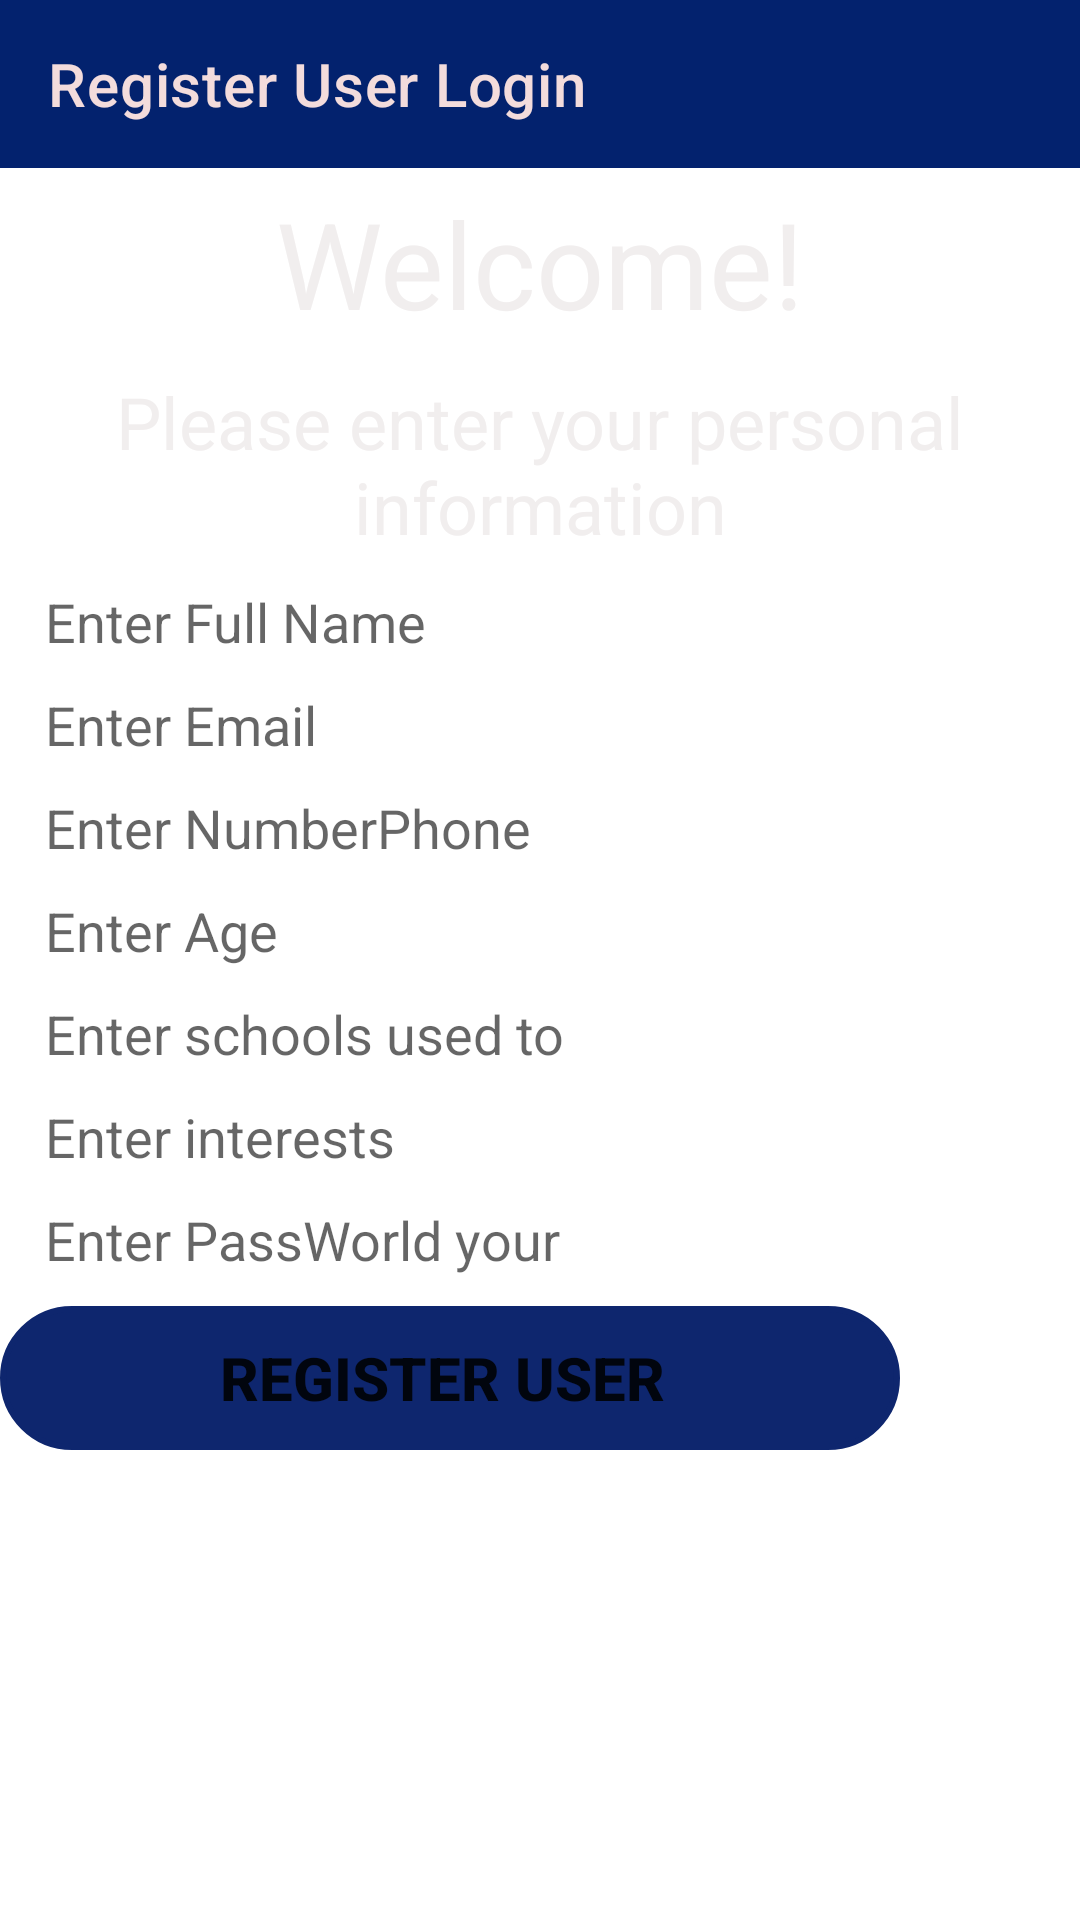

Android layout source for this screen:
<!-- AndroidManifest.xml: application theme Theme.App_fun -->
<!-- res/layout/activity_register_user.xml -->
<?xml version="1.0" encoding="utf-8"?>
<LinearLayout xmlns:android="http://schemas.android.com/apk/res/android"
    xmlns:app="http://schemas.android.com/apk/res-auto"
    xmlns:tools="http://schemas.android.com/tools"
    android:layout_width="match_parent"
    android:layout_height="match_parent"
    tools:context=".LoginApp.Register_User"
    android:orientation="vertical"
    android:background="@drawable/backgroud"
    >
    <androidx.appcompat.widget.Toolbar
        android:id="@+id/toolbarmanregister"
        android:background="#03226E"
        app:titleTextColor="#F3DCDC"
        app:title="Register User Login "
        android:layout_width="match_parent"
        android:layout_height="?attr/actionBarSize" />
    <TextView
        android:id="@+id/baner"
        android:layout_marginTop="5dp"
        android:layout_width="match_parent"
        android:layout_height="wrap_content"
        android:gravity="center"
        android:text="Welcome!"
        android:textColor="#F1EEEE"
        android:textSize="40sp" />
    <TextView
        android:layout_marginTop="10dp"
        android:layout_width="match_parent"
        android:layout_height="wrap_content"
        android:gravity="center"
        android:text="Please enter your personal information"
        android:textColor="#F1EEEE"
        android:textSize="24sp" />

    <EditText
        android:id="@+id/edtfullname"
        android:layout_width="match_parent"
        android:layout_height="wrap_content"
        android:ems="10"
        android:layout_marginLeft="15dp"
        android:layout_marginRight="15dp"
        android:layout_marginTop="10dp"
        android:hint="Enter Full Name"
        android:inputType="textPersonName"
        android:textColor="@color/black"
        android:background="@drawable/backgroudedt"/>

    <EditText
        android:id="@+id/edtemail"
        android:layout_width="match_parent"
        android:layout_height="wrap_content"
        android:ems="10"
        android:layout_marginLeft="15dp"
        android:layout_marginRight="15dp"
        android:layout_marginTop="10dp"
        android:hint="Enter Email "
        android:inputType="textPersonName"
        android:textColor="@color/black"
        android:background="@drawable/backgroudedt"

        />

    <EditText
        android:id="@+id/edtphone"
        android:layout_width="match_parent"
        android:layout_height="wrap_content"
        android:ems="10"
        android:inputType="number"
        android:layout_marginLeft="15dp"
        android:layout_marginRight="15dp"
        android:layout_marginTop="10dp"
        android:hint="Enter NumberPhone "
        android:textColor="@color/black"
        android:background="@drawable/backgroudedt"/>

    <EditText
        android:id="@+id/edtage"
        android:layout_width="match_parent"
        android:layout_height="wrap_content"
        android:ems="10"
        android:inputType="number"
        android:layout_marginLeft="15dp"
        android:layout_marginRight="15dp"
        android:layout_marginTop="10dp"
        android:hint="Enter Age "
        android:textColor="@color/black"
        android:background="@drawable/backgroudedt"/>


    <EditText
        android:id="@+id/edtschools"
        android:layout_width="match_parent"
        android:layout_height="wrap_content"
        android:ems="10"
        android:inputType="textPersonName"
        android:layout_marginLeft="15dp"
        android:layout_marginRight="15dp"
        android:layout_marginTop="10dp"
        android:hint="Enter schools used to "
        android:textColor="@color/black"
        android:background="@drawable/backgroudedt"/>

    <EditText
        android:id="@+id/edtsothich"
        android:layout_width="match_parent"
        android:layout_height="wrap_content"
        android:ems="10"
        android:inputType="textPersonName"
        android:layout_marginLeft="15dp"
        android:layout_marginRight="15dp"
        android:layout_marginTop="10dp"
        android:hint="Enter interests "
        android:textColor="@color/black"
        android:background="@drawable/backgroudedt"/>
    <EditText
        android:id="@+id/edtpass"
        android:layout_width="match_parent"
        android:layout_height="wrap_content"
        android:ems="10"
        android:inputType="textPassword"
        android:layout_marginLeft="15dp"
        android:layout_marginRight="15dp"
        android:layout_marginTop="10dp"
        android:hint="Enter PassWorld your "
        android:textColor="@color/black"
        android:background="@drawable/backgroudedt"/>
    <Button
        android:id="@+id/btnregister"
        android:layout_width="300dp"
        android:layout_height="wrap_content"
        android:layout_marginTop="10dp"
        android:background="@drawable/round_boder"
        android:text="Register User "
        android:textSize="20dp"
        android:textStyle="bold"
        app:backgroundTint="#0E266E" />

</LinearLayout>
<!-- resources referenced by this layout -->
<resources>
  <!-- drawable backgroudedt (drawable) -->
  <?xml version="1.0" encoding="utf-8"?>
  <shape xmlns:android="http://schemas.android.com/apk/res/android">
      <solid android:color="@color/browser_actions_bg_grey"></solid>
      <corners android:radius="50dp"></corners>
  </shape>
  <!-- drawable round_boder (drawable) -->
  <?xml version="1.0" encoding="utf-8"?>
  <shape xmlns:android="http://schemas.android.com/apk/res/android">
      <stroke android:color="#00cba9"
          android:width="2dp"></stroke>
      <corners android:radius="100dp" ></corners>
  </shape>
  <style name="Theme.App_fun" parent="Theme.MaterialComponents.DayNight.NoActionBar">
          
          <item name="colorPrimary">@color/purple_500</item>
          <item name="colorPrimaryVariant">@color/purple_700</item>
          <item name="colorOnPrimary">@color/white</item>
          
          <item name="colorSecondary">@color/teal_200</item>
          <item name="colorSecondaryVariant">@color/teal_700</item>
          <item name="colorOnSecondary">@color/black</item>
          
          <item name="android:statusBarColor" tools:targetApi="l">?attr/colorPrimaryVariant</item>
          
      </style>
  <!-- not gathered from this repository: default colours our renderer supplied (Android Studio template values) -->
  <color name="purple_500">#FF6200EE</color>
  <color name="purple_700">#FF3700B3</color>
  <color name="teal_200">#FF03DAC5</color>
  <color name="teal_700">#FF018786</color>
  <color name="black">#FF000000</color>
  <color name="white">#FFFFFFFF</color>
</resources>
